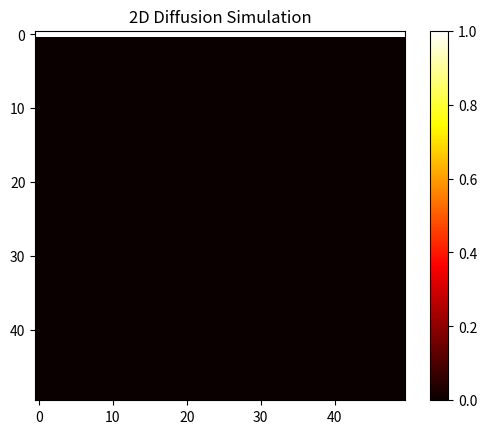

Source code (Python):
import numpy as np
import copy
import matplotlib.pyplot as plt 
import matplotlib.animation as animation

from scipy.special import erfc


#introduce tolerance conditions later
def analytic_sol(x, D, t, max_range):
    """
    D: diffusion coefficient
    x: space/place
    t: time at which to evaluate
    max_range: """

    sum_analytical = 0
    for i in range(max_range):
        sum_analytical += erfc((1 - x + 2*i) / (2*np.sqrt(D*t))) - erfc((1 + x + 2 * i) / (2*np.sqrt(D*t)))

    return sum_analytical


def get_init_2Dgrid(N):
    grid = np.zeros((N, N))
    grid[0, :] = 1  
    grid[-1, :] = 0
    return grid

def iterate_through_grid(grid, dt, D, dx):
    N = grid.shape[0]
    new_grid = copy.deepcopy(grid)

    # skip row zero and last
    for i in range(1, N-1):  
        for j in range(N):
            if j not in [0, N-1]:
                new_grid[i][j] = grid[i][j] + (dt * D / dx**2) * (grid[i-1][j] + grid[i+1][j] + grid[i][j-1] + grid[i][j+1] - 4 * grid[i][j])
            
            # check and update according to boundary conditions
            else:
                if j == N-1:
                    new_grid[i][j] = grid[i][j] + (dt * D / dx**2) * (grid[i-1][j] + grid[i+1][j] + grid[i][j-1] + grid[i][0] - 4 * grid[i][j])
                else:
                    new_grid[i][j] = grid[i][j] + (dt * D / dx**2) * (grid[i-1][j] + grid[i+1][j] + grid[i][N-1] + grid[i][j+1] - 4 * grid[i][j])
    
    
    return new_grid




N = 50 # Number of divisions (length/time scale)
L = 10.0 # Length of square
T = 5.0 # Total time
D = 0.1 # Diffusion coefficient (constant)
max_iters = 200 

interval = 5


dx= L/N
dt = dx**2 / (4 * D)



grid = get_init_2Dgrid(N)


fig, ax = plt.subplots()
heatmap = ax.imshow(grid, cmap="hot", interpolation="nearest", vmin=0, vmax=1)
plt.colorbar(heatmap)


def update(frame):
    global grid
    grid = iterate_through_grid(grid, dt, D, dx)
    heatmap.set_array(grid)
    return [heatmap]


ani = animation.FuncAnimation(fig, update, frames=max_iters, interval=interval, blit=False)


plt.title("2D Diffusion Simulation")
plt.show()


T = 5
L = 10
D = 0.1
N = 50
max_range = 100

dx = L / N
dt = dx**2 / (4*D)

t_values = np.linspace(0, T, 5)
x_values = np.linspace(0, L, N)

values = []
for x in x_values:
    values.append(analytic_sol(x, D=1, t=0.1, max_range=100))


